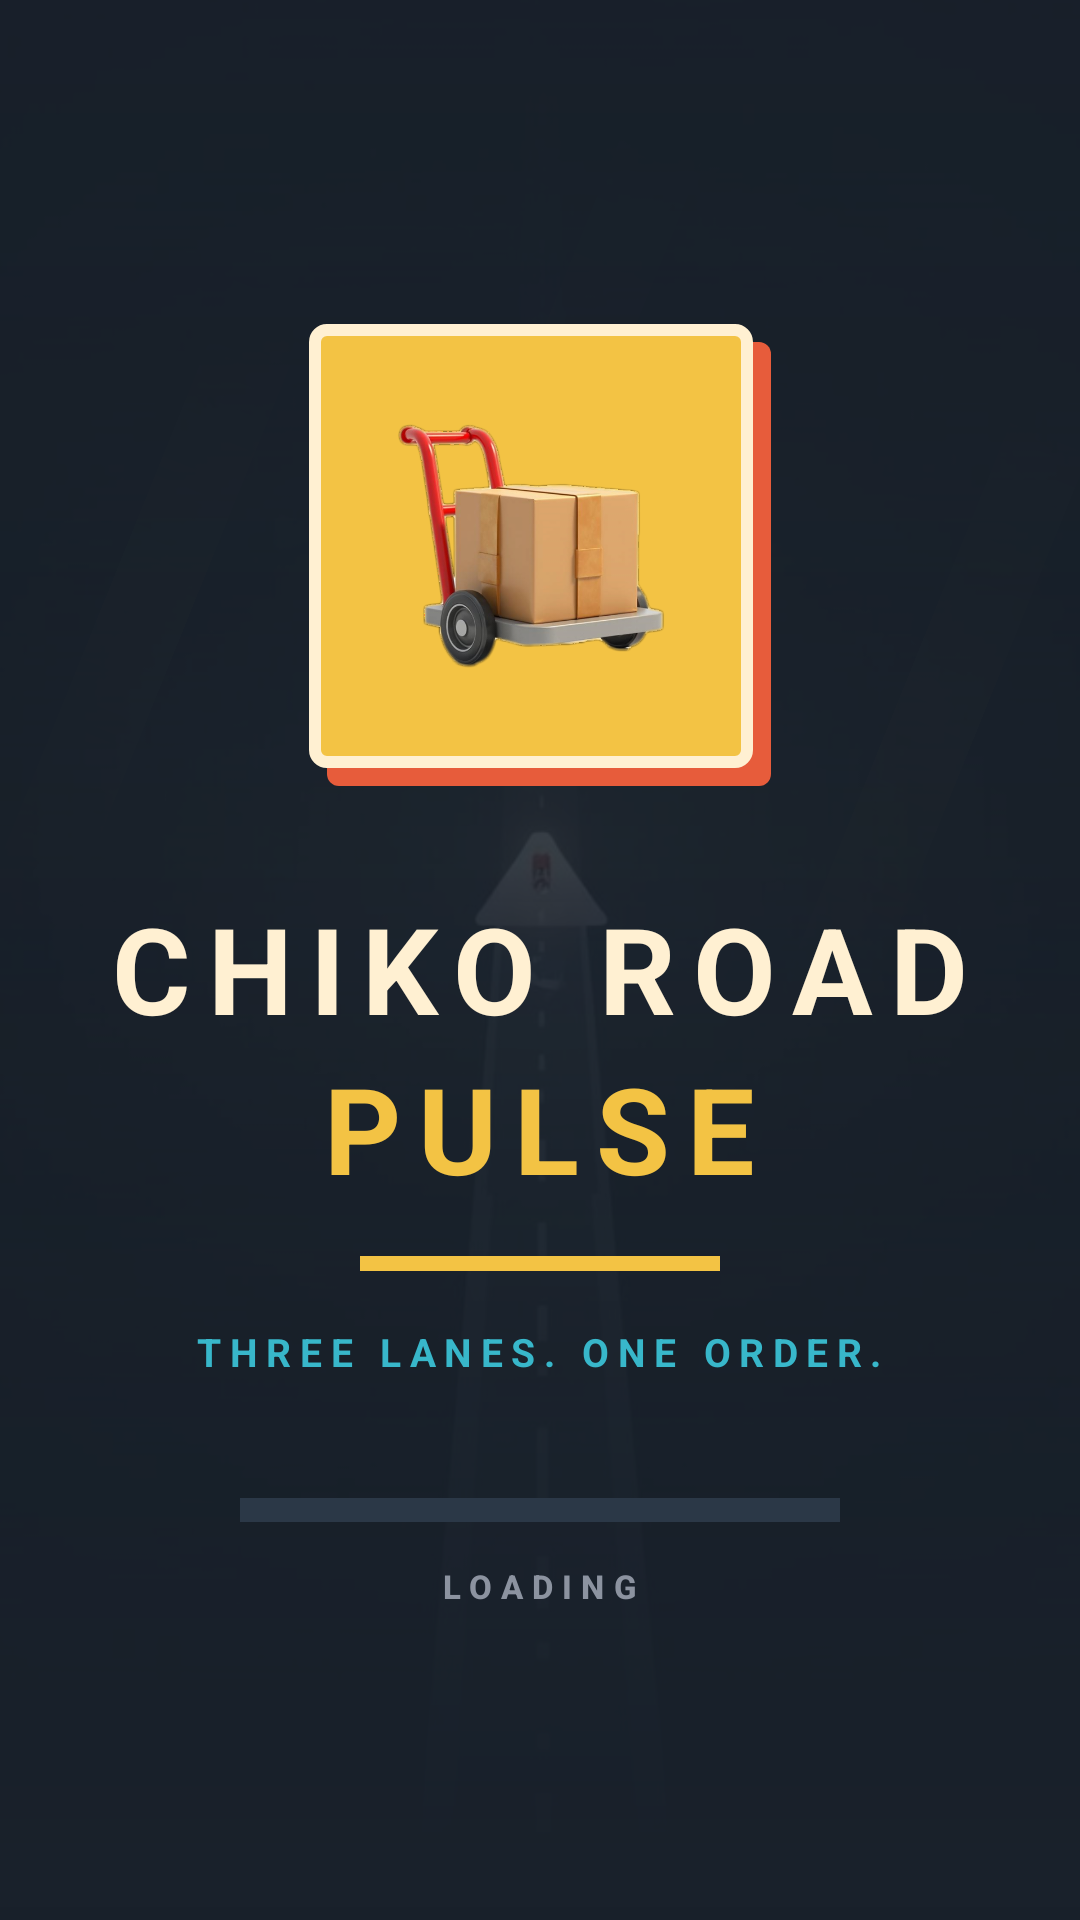

Reconstruct the res/layout file that produces this screen, plus the resources it refers to.
<!-- AndroidManifest.xml: application theme Theme.ChikoRoadPulse -->
<!-- res/layout/fragment_splash.xml -->
<?xml version="1.0" encoding="utf-8"?>
<FrameLayout xmlns:android="http://schemas.android.com/apk/res/android"
    xmlns:app="http://schemas.android.com/apk/res-auto"
    android:layout_width="match_parent"
    android:layout_height="match_parent"
    android:background="@color/bg_deep">

    <ImageView
        android:id="@+id/splash_background"
        android:layout_width="match_parent"
        android:layout_height="match_parent"
        android:importantForAccessibility="no"
        android:scaleType="centerCrop"
        android:src="@drawable/bg_splash" />

    <View
        android:id="@+id/splash_stripe_one"
        android:layout_width="28dp"
        android:layout_height="@dimen/splash_stripe_height"
        android:layout_gravity="start|top"
        android:layout_marginStart="36dp"
        android:layout_marginTop="90dp"
        android:alpha="0.18"
        android:background="@drawable/stripe_lane"
        android:importantForAccessibility="no"
        android:rotation="22" />

    <View
        android:id="@+id/splash_stripe_two"
        android:layout_width="28dp"
        android:layout_height="@dimen/splash_stripe_height"
        android:layout_gravity="center_horizontal|top"
        android:layout_marginTop="40dp"
        android:alpha="0.18"
        android:background="@drawable/stripe_lane"
        android:importantForAccessibility="no"
        android:rotation="22" />

    <View
        android:id="@+id/splash_stripe_three"
        android:layout_width="28dp"
        android:layout_height="@dimen/splash_stripe_height"
        android:layout_gravity="end|top"
        android:layout_marginTop="120dp"
        android:layout_marginEnd="30dp"
        android:alpha="0.18"
        android:background="@drawable/stripe_lane"
        android:importantForAccessibility="no"
        android:rotation="22" />

    <View
        android:id="@+id/splash_scrim"
        android:layout_width="match_parent"
        android:layout_height="match_parent"
        android:background="@drawable/gradient_splash_scrim"
        android:importantForAccessibility="no" />

    <LinearLayout
        android:layout_width="match_parent"
        android:layout_height="match_parent"
        android:gravity="center"
        android:orientation="vertical"
        android:paddingStart="@dimen/screen_margin"
        android:paddingTop="@dimen/header_status_padding"
        android:paddingEnd="@dimen/screen_margin"
        android:paddingBottom="40dp">

        <FrameLayout
            android:id="@+id/splash_badge_frame"
            android:layout_width="154dp"
            android:layout_height="154dp">

            <View
                android:layout_width="@dimen/splash_badge_size"
                android:layout_height="@dimen/splash_badge_size"
                android:layout_gravity="bottom|end"
                android:background="@drawable/brutal_shadow_coral"
                android:importantForAccessibility="no" />

            <FrameLayout
                android:layout_width="@dimen/splash_badge_size"
                android:layout_height="@dimen/splash_badge_size"
                android:layout_gravity="top|start"
                android:background="@drawable/brutal_badge_amber">

                <ImageView
                    android:id="@+id/splash_badge_sprite"
                    android:layout_width="@dimen/splash_badge_sprite"
                    android:layout_height="@dimen/splash_badge_sprite"
                    android:layout_gravity="center"
                    android:contentDescription="@string/splash_badge_desc"
                    android:scaleType="fitCenter"
                    android:src="@drawable/sprite_cart" />

            </FrameLayout>

        </FrameLayout>

        <TextView
            android:id="@+id/splash_title_top"
            android:layout_width="wrap_content"
            android:layout_height="wrap_content"
            android:layout_marginTop="34dp"
            android:text="@string/splash_title_top"
            android:textAppearance="@style/TextAppearance.App.Display" />

        <TextView
            android:id="@+id/splash_title_bottom"
            android:layout_width="wrap_content"
            android:layout_height="wrap_content"
            android:text="@string/splash_title_bottom"
            android:textAppearance="@style/TextAppearance.App.Display"
            android:textColor="@color/accent_amber" />

        <View
            android:id="@+id/splash_rule"
            android:layout_width="@dimen/splash_rule_width"
            android:layout_height="@dimen/splash_rule_height"
            android:layout_marginTop="16dp"
            android:background="@drawable/rule_amber"
            android:importantForAccessibility="no" />

        <TextView
            android:id="@+id/splash_subtitle"
            android:layout_width="wrap_content"
            android:layout_height="wrap_content"
            android:layout_marginTop="18dp"
            android:letterSpacing="0.22"
            android:text="@string/splash_subtitle"
            android:textAllCaps="true"
            android:textColor="@color/accent_cyan"
            android:textSize="13sp"
            android:textStyle="bold" />

        <com.google.android.material.progressindicator.LinearProgressIndicator
            android:id="@+id/splash_progress"
            android:layout_width="@dimen/splash_progress_width"
            android:layout_height="wrap_content"
            android:layout_marginTop="40dp"
            android:indeterminate="true"
            app:indicatorColor="@color/accent_amber"
            app:trackColor="@color/surface_raised"
            app:trackCornerRadius="0dp"
            app:trackThickness="8dp" />

        <TextView
            android:id="@+id/splash_loading"
            android:layout_width="wrap_content"
            android:layout_height="wrap_content"
            android:layout_marginTop="14dp"
            android:accessibilityLiveRegion="polite"
            android:text="@string/splash_loading"
            android:textAppearance="@style/TextAppearance.App.Label" />

    </LinearLayout>

</FrameLayout>
<!-- resources referenced by this layout -->
<resources>
  <color name="accent_amber">#F3C344</color>
  <color name="accent_cyan">#38B7CA</color>
  <color name="bg_deep">#121922</color>
  <color name="surface_raised">#2B3847</color>
  <dimen name="header_status_padding">44dp</dimen>
  <dimen name="screen_margin">20dp</dimen>
  <dimen name="splash_badge_size">148dp</dimen>
  <dimen name="splash_badge_sprite">96dp</dimen>
  <dimen name="splash_progress_width">200dp</dimen>
  <dimen name="splash_rule_height">5dp</dimen>
  <dimen name="splash_rule_width">120dp</dimen>
  <dimen name="splash_stripe_height">220dp</dimen>
  <!-- drawable brutal_badge_amber (drawable) -->
  <?xml version="1.0" encoding="utf-8"?>
  <shape xmlns:android="http://schemas.android.com/apk/res/android" android:shape="rectangle">
      <solid android:color="#F3C344" />
      <stroke android:width="4dp" android:color="#FFF0D2" />
      <corners android:radius="4dp" />
  </shape>
  <!-- drawable brutal_shadow_coral (drawable) -->
  <?xml version="1.0" encoding="utf-8"?>
  <shape xmlns:android="http://schemas.android.com/apk/res/android" android:shape="rectangle">
      <solid android:color="#E75C3B" />
      <corners android:radius="4dp" />
  </shape>
  <!-- drawable gradient_splash_scrim (drawable) -->
  <?xml version="1.0" encoding="utf-8"?>
  <shape xmlns:android="http://schemas.android.com/apk/res/android" android:shape="rectangle">
      <gradient
          android:angle="270"
          android:startColor="#F218202A"
          android:centerColor="#D918202A"
          android:endColor="#FF18202A"
          android:type="linear" />
  </shape>
  <!-- drawable rule_amber (drawable) -->
  <?xml version="1.0" encoding="utf-8"?>
  <shape xmlns:android="http://schemas.android.com/apk/res/android" android:shape="rectangle">
      <solid android:color="#F3C344" />
  </shape>
  <!-- drawable stripe_lane (drawable) -->
  <?xml version="1.0" encoding="utf-8"?>
  <shape xmlns:android="http://schemas.android.com/apk/res/android" android:shape="rectangle">
      <gradient
          android:angle="270"
          android:startColor="#00F3C344"
          android:centerColor="#66F3C344"
          android:endColor="#00F3C344"
          android:type="linear" />
  </shape>
  <string name="splash_badge_desc">Chiko parcel cart emblem</string>
  <string name="splash_loading">LOADING</string>
  <string name="splash_subtitle">THREE LANES. ONE ORDER.</string>
  <string name="splash_title_bottom">PULSE</string>
  <string name="splash_title_top">CHIKO ROAD</string>
  <style name="TextAppearance.App.Display" parent="TextAppearance.Material3.DisplaySmall">
          <item name="android:textSize">40sp</item>
          <item name="android:textStyle">bold</item>
          <item name="android:textAllCaps">true</item>
          <item name="android:letterSpacing">0.14</item>
          <item name="android:textColor">@color/text_primary</item>
      </style>
  <style name="TextAppearance.App.Label" parent="TextAppearance.Material3.LabelSmall">
          <item name="android:textSize">11sp</item>
          <item name="android:textStyle">bold</item>
          <item name="android:textAllCaps">true</item>
          <item name="android:letterSpacing">0.28</item>
          <item name="android:textColor">@color/text_muted</item>
      </style>
  <color name="text_primary">#FFF0D2</color>
  <color name="text_muted">#8C93A0</color>
  <color name="on_accent">#18202A</color>
  <color name="accent_lime">#84CC55</color>
  <color name="accent_coral">#E75C3B</color>
  <color name="surface">#1E2834</color>
  <color name="text_secondary">#C9BCA2</color>
  <color name="outline">#3A4553</color>
  <color name="ripple_light">#33FFF0D2</color>
  <color name="bg_base">#18202A</color>
</resources>
